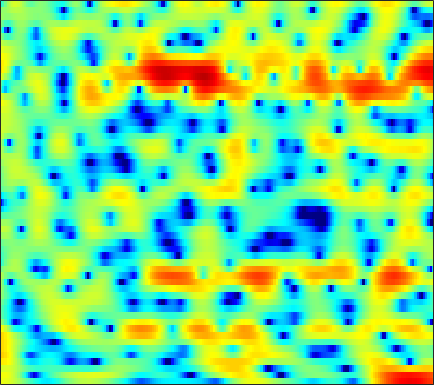

The file beside this chart, header and first rows:
4.0549, 4.0186, 3.8959, 3.6809, 3.4642, 3.1009, 2.6428, 2.2432, 1.6438, 0.98433, 0.26521, -0.31359, -1.1029, -1.8955, -2.4765, -3.2405, -3.9361, -4.3978, -4.9354, -5.3563, -5.6167, -5.6932, -5.6028, -5.3249
4.372, 4.395, 4.295, 4.042, 3.744, 3.196, 2.462, 1.775, 0.6584, -0.723, -2.439, -3.991, -6.541, -9.864, -12.94, -16.28, -14.42, -11.8, -8.986, -6.924, -5.351, -4.396, -3.337, -2.443
3.103, 3.348, 3.492, 3.439, 3.285, 2.942, 2.454, 2.012, 1.335, 0.581, -0.1935, -0.7714, -1.495, -2.119, -2.494, -2.848, -3.048, -3.104, -3.077, -2.962, -2.802, -2.682, -2.526, -2.41
5.502, 5.464, 5.251, 4.853, 4.433, 3.71, 2.812, 2.024, 0.8277, -0.5199, -1.977, -3.094, -4.513, -5.619, -6.106, -6.241, -5.914, -5.526, -4.96, -4.427, -4.016, -3.817, -3.703, -3.793
6.795, 6.504, 5.981, 5.296, 4.667, 3.668, 2.458, 1.4, -0.2449, -2.198, -4.545, -6.572, -9.557, -12.03, -12.4, -11, -9.124, -7.938, -6.747, -5.908, -5.364, -5.114, -4.946, -4.959
6.377, 6.046, 5.509, 4.862, 4.301, 3.461, 2.516, 1.741, 0.6579, -0.4607, -1.574, -2.365, -3.347, -4.198, -4.737, -5.33, -5.795, -6.075, -6.421, -6.755, -7.124, -7.404, -7.735, -7.97
6.38, 6.049, 5.514, 4.886, 4.358, 3.578, 2.732, 2.059, 1.125, 0.1585, -0.8136, -1.543, -2.511, -3.432, -4.1, -4.969, -5.829, -6.471, -7.395, -8.432, -9.748, -11.02, -13.32, -16.85
6.462, 6.031, 5.33, 4.516, 3.846, 2.916, 1.968, 1.249, 0.2723, -0.7303, -1.795, -2.666, -3.933, -5.33, -6.429, -7.824, -8.818, -9.105, -8.916, -8.365, -7.891, -7.657, -7.506, -7.4
4.804, 4.043, 2.743, 1.137, -0.2383, -2.169, -3.855, -4.683, -5.061, -4.979, -4.938, -5.114, -5.795, -7.14, -8.659, -11.62, -15.02, -14.69, -10.56, -6.996, -4.446, -2.991, -1.439, -0.1538
0.7781, -0.1826, -1.869, -4.141, -6.363, -10.22, -14.85, -16.11, -13.06, -10.02, -8.001, -6.979, -6.045, -5.487, -5.155, -4.721, -4.176, -3.657, -2.782, -1.756, -0.6656, 0.147, 1.161, 2.079
-1.353, -2.059, -3.163, -4.408, -5.36, -6.544, -7.443, -7.862, -8.028, -7.779, -7.217, -6.67, -5.833, -4.966, -4.308, -3.442, -2.564, -1.901, -1.041, -0.2057, 0.5775, 1.151, 1.87, 2.507
-1.494, -2.204, -3.316, -4.584, -5.638, -7.166, -8.715, -9.768, -10.71, -10.78, -9.927, -8.886, -7.302, -5.701, -4.571, -3.216, -2.022, -1.213, -0.242, 0.613, 1.358, 1.841, 2.404, 2.876
-0.4574, -1.254, -2.509, -4.006, -5.331, -7.475, -10.34, -13.27, -19.3, -21.79, -14.8, -11.22, -7.891, -5.468, -4.009, -2.392, -1.055, -0.2175, 0.7175, 1.488, 2.12, 2.5, 2.875, 3.13
0.7327, -0.07736, -1.225, -2.414, -3.271, -4.365, -5.327, -5.9, -6.285, -6.132, -5.487, -4.756, -3.585, -2.368, -1.525, -0.5144, 0.3796, 0.9609, 1.619, 2.133, 2.509, 2.7, 2.831, 2.806
1.101, -0.0501, -1.63, -3.057, -3.846, -4.337, -4.223, -3.872, -3.219, -2.503, -1.753, -1.207, -0.543, 0.08316, 0.5158, 1.027, 1.444, 1.719, 2.029, 2.281, 2.431, 2.492, 2.503, 2.355
1.277, -0.6597, -4.183, -10, -19.21, -14.44, -7.405, -4.638, -2.3, -0.8246, 0.1348, 0.6337, 1.036, 1.191, 1.213, 1.176, 1.063, 0.954, 0.823, 0.7775, 0.8968, 1.082, 1.396, 1.738
2.054, 1.183, -0.003129, -1.082, -1.6, -1.597, -0.9511, -0.342, 0.3525, 0.7768, 0.835, 0.6093, 0.07504, -0.7508, -1.516, -2.622, -3.678, -4.458, -5.618, -6.922, -7.65, -7.053, -4.801, -2.21
-0.5182, 0.1158, 0.7764, 1.248, 1.477, 1.698, 1.825, 1.815, 1.598, 1.111, 0.205, -0.8509, -2.802, -5.625, -8.642, -13.99, -16.13, -14.05, -12.22, -12.42, -13.34, -12.3, -8.258, -4.272
-3.769, -2.134, -0.593, 0.4685, 1.036, 1.52, 1.721, 1.709, 1.462, 0.906, 0.04411, -0.8393, -2.397, -4.303, -5.894, -7.831, -8.528, -8.135, -7.032, -5.814, -4.692, -3.744, -2.413, -1.027
-2.857, -2.045, -1.069, -0.2979, 0.1633, 0.6047, 0.844, 0.9049, 0.839, 0.6002, 0.2409, -0.1024, -0.6599, -1.232, -1.612, -2.033, -2.229, -2.229, -2.075, -1.737, -1.283, -0.9202, -0.4055, 0.1389
-2.119, -1.556, -0.913, -0.3878, -0.0923, 0.1847, 0.3628, 0.4248, 0.4431, 0.4195, 0.3433, 0.2822, 0.2113, 0.1334, 0.09286, 0.07134, 0.06151, 0.07604, 0.1195, 0.1557, 0.2115, 0.2397, 0.2624, 0.2579
-1.083, -0.5956, -0.1433, 0.1254, 0.2084, 0.1922, 0.07819, -0.039, -0.1756, -0.2139, -0.1383, 0.005816, 0.3047, 0.6437, 0.8839, 1.177, 1.38, 1.469, 1.502, 1.407, 1.187, 0.9584, 0.5525, 0.0346
0.9695, 1.247, 1.379, 1.209, 0.8962, 0.221, -0.7663, -1.646, -2.824, -3.545, -3.216, -2.387, -1.002, 0.346, 1.191, 2.046, 2.615, 2.846, 2.905, 2.707, 2.218, 1.681, 0.725, -0.4696
2.53, 2.58, 2.429, 1.978, 1.399, 0.2126, -1.621, -3.654, -8.021, -17.4, -12.73, -6.939, -2.608, 0.0446, 1.432, 2.712, 3.483, 3.779, 3.818, 3.473, 2.739, 1.889, 0.3414, -1.802
1.174, 1.196, 1.112, 0.893, 0.6052, 0.06338, -0.6363, -1.238, -1.949, -2.286, -1.919, -1.266, -0.1323, 1.017, 1.759, 2.541, 3.033, 3.201, 3.155, 2.764, 2.049, 1.259, -0.138, -2.002
-2.045, -1.851, -1.574, -1.308, -1.139, -0.9628, -0.8378, -0.7491, -0.5953, -0.3518, 0.004579, 0.352, 0.8756, 1.423, 1.805, 2.219, 2.487, 2.569, 2.513, 2.238, 1.746, 1.251, 0.4117, -0.5553
-6.97, -6.166, -4.952, -3.872, -3.181, -2.447, -1.887, -1.527, -1.103, -0.6645, -0.1996, 0.1905, 0.7588, 1.317, 1.715, 2.163, 2.486, 2.631, 2.666, 2.541, 2.229, 1.894, 1.33, 0.6675
-15.04, -10.72, -7.287, -5.148, -4.109, -3.241, -2.798, -2.67, -2.589, -2.415, -1.909, -1.304, -0.2925, 0.7876, 1.525, 2.366, 2.986, 3.295, 3.493, 3.457, 3.212, 2.887, 2.305, 1.544
-6.249, -5.154, -3.781, -2.756, -2.327, -2.276, -2.914, -3.974, -6.329, -9.739, -10.07, -6.911, -3.019, -0.2039, 1.318, 2.773, 3.727, 4.149, 4.419, 4.351, 4.021, 3.607, 2.848, 1.848
-1.55, -1.038, -0.447, -0.087, -0.006447, -0.2583, -0.9927, -1.888, -3.518, -5.146, -5.147, -3.766, -1.396, 0.6104, 1.786, 2.89, 3.522, 3.737, 3.711, 3.361, 2.719, 2.087, 1.06, -0.0796
-0.7567, -0.1007, 0.5939, 1.085, 1.307, 1.425, 1.367, 1.244, 1.055, 0.9515, 1.024, 1.229, 1.609, 2.025, 2.261, 2.428, 2.35, 2.125, 1.523, 0.6154, -0.6679, -1.859, -3.692, -5.596
-0.7745, 0.06775, 0.9627, 1.629, 1.993, 2.333, 2.531, 2.599, 2.615, 2.588, 2.524, 2.456, 2.336, 2.164, 1.968, 1.6, 1.087, 0.5568, -0.3789, -1.657, -3.412, -5.166, -8.458, -13.88
-0.2998, 0.4834, 1.332, 1.953, 2.305, 2.626, 2.806, 2.85, 2.814, 2.662, 2.412, 2.152, 1.74, 1.234, 0.8235, 0.2306, -0.4079, -0.9287, -1.641, -2.482, -3.444, -4.279, -5.484, -6.617
0.8932, 1.364, 1.849, 2.206, 2.404, 2.577, 2.642, 2.618, 2.466, 2.136, 1.641, 1.149, 0.3427, -0.6187, -1.37, -2.342, -3.116, -3.48, -3.61, -3.525, -3.29, -3.131, -2.907, -2.711
1.997, 1.942, 1.809, 1.733, 1.728, 1.815, 1.928, 1.972, 1.877, 1.551, 0.9042, 0.1755, -1.177, -3.041, -4.853, -7.853, -10.8, -11.25, -9.12, -6.379, -4.25, -2.976, -1.649, -0.6132
1.857, 0.7616, -0.8551, -2.143, -2.356, -1.583, -0.3711, 0.3845, 1.002, 1.134, 0.7225, 0.07741, -1.292, -3.235, -5.161, -8.319, -11.51, -12, -9.379, -6.367, -3.797, -2.2, -0.45, 0.9441
1.508, -0.5375, -4.73, -12.52, -14.21, -6.325, -2.365, -0.6776, 0.6064, 1.052, 0.8789, 0.3976, -0.6753, -2.103, -3.384, -5.113, -6.467, -6.916, -6.631, -5.215, -3.356, -1.889, -0.1143, 1.376
2.837, 1.988, 0.8598, -0.004686, -0.253, -0.04533, 0.4541, 0.8304, 1.122, 1.069, 0.6482, 0.04791, -1.095, -2.776, -4.422, -7.404, -12.12, -18.06, -18.31, -10.48, -6.091, -3.799, -1.513, 0.1497
3.061, 2.842, 2.52, 2.22, 2.037, 1.84, 1.674, 1.533, 1.258, 0.8691, 0.2851, -0.2926, -1.273, -2.538, -3.642, -5.332, -7.038, -7.925, -7.974, -6.614, -4.83, -3.578, -2.118, -0.9779
2.636, 2.678, 2.62, 2.482, 2.33, 2.081, 1.788, 1.527, 1.133, 0.6969, 0.1814, -0.2244, -0.8348, -1.456, -1.914, -2.499, -2.94, -3.142, -3.175, -2.932, -2.53, -2.201, -1.757, -1.361
2.632, 2.75, 2.743, 2.604, 2.417, 2.084, 1.675, 1.324, 0.8562, 0.3673, -0.07609, -0.3511, -0.6664, -0.8763, -0.9994, -1.095, -1.127, -1.149, -1.114, -1.11, -1.132, -1.165, -1.292, -1.5
3.511, 3.49, 3.335, 3.015, 2.688, 2.131, 1.437, 0.8599, 0.01978, -0.806, -1.418, -1.704, -1.694, -1.4, -1.059, -0.5449, -0.1125, 0.1506, 0.3383, 0.3457, 0.1759, -0.07114, -0.5935, -1.377
4.506, 4.196, 3.731, 3.187, 2.716, 1.934, 0.9108, -0.09009, -1.857, -4.141, -6.77, -7.946, -6.688, -4.067, -2.284, -0.4955, 0.7296, 1.363, 1.801, 1.921, 1.7, 1.285, 0.4744, -0.6726
3.404, 2.624, 1.802, 1.368, 1.149, 0.8193, 0.2353, -0.5247, -2.057, -4.376, -7.623, -9.46, -7.192, -3.479, -1.336, 0.7135, 2.119, 2.733, 3.209, 3.227, 2.835, 2.292, 1.241, -0.1197
-1.971, -5.463, -7.65, -5.045, -3.141, -1.526, -0.7368, -0.4579, -0.4209, -0.5078, -0.4994, -0.2709, 0.3568, 1.289, 2.064, 2.989, 3.654, 3.959, 4.085, 3.792, 3.125, 2.41, 1.046, -0.777
-1.175, -3.642, -5.387, -4.533, -3.549, -2.623, -2.115, -1.794, -1.296, -0.6404, 0.2066, 0.9197, 1.764, 2.565, 3.068, 3.605, 3.885, 3.999, 3.814, 3.371, 2.598, 1.739, 0.238, -1.756
3.864, 2.8, 1.431, 0.01586, -1.184, -3.152, -5.615, -7.382, -7.196, -4.47, -1.884, -0.3924, 1.145, 2.156, 2.647, 3.042, 3.216, 3.163, 2.947, 2.576, 1.97, 1.311, 0.1757, -1.43
5.927, 5.175, 3.946, 2.363, 0.856, -1.715, -5.146, -7.792, -7.983, -4.891, -2.27, -0.9045, 0.2696, 0.8393, 1.002, 0.8887, 0.5935, 0.2671, 0.01786, -0.1474, -0.2127, -0.2444, -0.468, -0.9645
5.709, 5.264, 4.487, 3.524, 2.699, 1.542, 0.4633, -0.1749, -0.6604, -0.7843, -0.7341, -0.734, -0.9597, -1.548, -2.268, -3.71, -5.737, -7.512, -9.012, -8.17, -6.073, -4.566, -3.128, -2.153
4.863, 4.606, 4.123, 3.544, 3.071, 2.42, 1.786, 1.322, 0.7285, 0.1574, -0.4451, -0.9836, -1.869, -3.043, -4.206, -6.246, -9.194, -12.19, -15.8, -13.14, -8.943, -6.624, -4.369, -2.781
3.853, 3.59, 3.195, 2.769, 2.442, 2.003, 1.546, 1.193, 0.6696, 0.07907, -0.6229, -1.227, -2.132, -3.143, -3.958, -5.054, -6.028, -6.501, -6.649, -6.169, -5.142, -4.213, -2.918, -1.753
2.557, 2.111, 1.587, 1.187, 0.9856, 0.8118, 0.6704, 0.5386, 0.2752, -0.1645, -0.805, -1.416, -2.38, -3.456, -4.257, -5.141, -5.597, -5.551, -5.084, -4.196, -3.099, -2.243, -1.141, -0.145
0.4658, -0.7244, -2.156, -2.782, -2.538, -1.677, -0.7667, -0.2754, 0.05128, -0.03931, -0.5472, -1.222, -2.582, -4.543, -6.452, -9.448, -11.18, -10.05, -7.043, -4.336, -2.227, -0.9524, 0.4252, 1.5
-1.687, -4.681, -11.93, -22.68, -10.38, -4.802, -1.973, -0.7081, 0.2358, 0.5436, 0.2955, -0.2386, -1.462, -3.346, -5.265, -8.524, -10.63, -9.146, -5.747, -2.969, -0.9357, 0.2451, 1.444, 2.332
-0.005256, -1.12, -2.408, -2.879, -2.539, -1.55, -0.4798, 0.1805, 0.7776, 1.037, 0.9675, 0.7153, 0.1852, -0.5042, -1.053, -1.637, -1.862, -1.753, -1.243, -0.5387, 0.1654, 0.613, 1.045, 1.291
1.195, 0.8714, 0.5782, 0.5028, 0.5776, 0.8116, 1.095, 1.287, 1.456, 1.492, 1.398, 1.252, 0.9944, 0.7054, 0.4963, 0.2818, 0.1576, 0.1309, 0.1566, 0.1956, 0.1987, 0.1185, -0.117, -0.5904
0.6055, 0.6282, 0.8882, 1.262, 1.55, 1.883, 2.101, 2.167, 2.118, 1.92, 1.612, 1.35, 0.9895, 0.6972, 0.557, 0.4528, 0.4218, 0.4284, 0.3819, 0.2473, -0.028, -0.3352, -0.9075, -1.714
-3.363, -2.207, -0.3368, 1.234, 2.115, 2.89, 3.253, 3.267, 2.961, 2.311, 1.361, 0.5289, -0.5255, -1.169, -1.222, -0.8353, -0.2627, 0.08422, 0.3331, 0.2808, -0.07983, -0.5033, -1.223, -1.966
